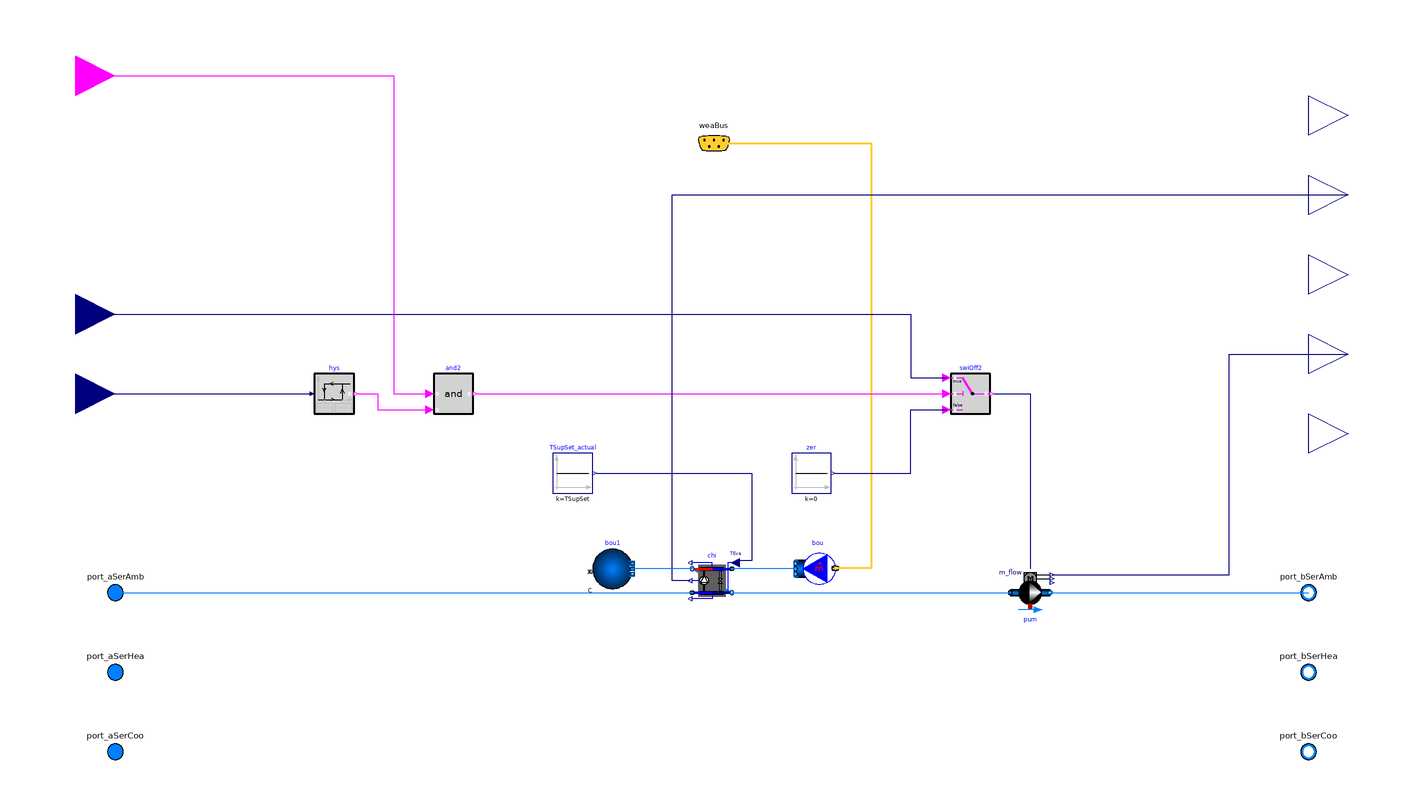

The component connection diagram of the Modelica model below, drawn from its own Placement and Line annotations.

model Chillers "Chiller plant"
  extends Buildings.Experimental.DHC.CentralPlants.BaseClasses.PartialPlant(
    final typ=Buildings.Experimental.DHC.Types.DistrictSystemType.CombinedGeneration5,
    final have_fan=false,
    final have_pum=true,
    final have_eleHea=false,
    final nFue=0,
    final have_eleCoo=true,
    final have_weaBus=true,
    allowFlowReversal=false);

  parameter Modelica.SIunits.MassFlowRate m_flow_nominal
    "Nominal mass flow rate"
    annotation(Dialog(group = "Nominal condition"));
  parameter Modelica.SIunits.PressureDifference dp_nominal=40E3
    "Nominal pressure drop"
    annotation(Dialog(group = "Nominal condition"));
  parameter Modelica.SIunits.TemperatureDifference TSupSet = 15.5 + 273.15
    "Supply temperature set point";
  parameter Modelica.SIunits.TemperatureDifference TEntEna = TSupSet + 0.5
    "Entering temperature for enabling the chiller plant";
  parameter Modelica.SIunits.TemperatureDifference TEntDis = TSupSet - 0.1
    "Entering temperature for disabling the chiller plant";
  parameter Modelica.SIunits.TemperatureDifference TEnt_nominal = 25 + 273.15
    "Entering temperature at design";
  parameter Real COP_nominal(unit="1") = 3.6
    "COP at design";
  parameter Modelica.SIunits.Temperature TCon_nominal = 33.3 + 273.15 + 3
    "Condenser temperature at design";
  parameter Modelica.SIunits.Temperature TEva_nominal = TSupSet - 3
    "Evaporator temperature at design";

  Buildings.Experimental.DHC.EnergyTransferStations.BaseClasses.Pump_m_flow pum(
    redeclare final package Medium = Medium,
    final m_flow_nominal=m_flow_nominal,
    final dp_nominal=dp_nominal)
    "Pump"
    annotation (
     Placement(transformation(
        extent={{10,10},{-10,-10}},
        rotation=180,
        origin={160,40})));
  Buildings.Controls.OBC.CDL.Interfaces.RealInput m_flow(final unit="kg/s")
    "Mass flow rate in main line" annotation (Placement(transformation(
        extent={{-20,-20},{20,20}},
        rotation=0,
        origin={-320,180}), iconTransformation(
        extent={{-40,-40},{40,40}},
        rotation=0,
        origin={-340,220})));
  Buildings.Controls.OBC.CDL.Interfaces.RealInput TWatEnt(final unit="K",
      displayUnit="degC") "Water entering temperature" annotation (Placement(
        transformation(extent={{-340,120},{-300,160}}),  iconTransformation(
          extent={{-380,120},{-300,200}})));
  Buildings.Fluid.Chillers.Carnot_TEva chi(
    redeclare final package Medium2 = Medium,
    redeclare final package Medium1 = Buildings.Media.Air,
    final QEva_flow_nominal=(TSupSet - TEnt_nominal)*m_flow_nominal*4186,
    final dTEva_nominal=TSupSet - TEnt_nominal,
    final use_eta_Carnot_nominal=false,
    final TCon_nominal=TCon_nominal,
    final TEva_nominal=TEva_nominal,
    final COP_nominal=COP_nominal,
    final dp1_nominal=0,
    final dp2_nominal=dp_nominal) "Chiller"
    annotation (Placement(transformation(extent={{10,36},{-10,56}})));
  Buildings.Controls.OBC.CDL.Continuous.Hysteresis hys(uLow=TEntDis, uHigh=
        TEntEna) "Enable/disable the plant"
    annotation (Placement(transformation(extent={{-200,130},{-180,150}})));
  Buildings.Fluid.Sources.MassFlowSource_WeatherData bou(
    m_flow=chi.m1_flow_nominal,
    nPorts=1,
    redeclare final package Medium = Buildings.Media.Air)
    annotation (Placement(transformation(extent={{62,42},{42,62}})));
  Buildings.Fluid.Sources.Boundary_pT bou1(
    redeclare final package Medium = Buildings.Media.Air, nPorts=1)
    annotation (Placement(transformation(extent={{-60,42},{-40,62}})));
  Buildings.Controls.OBC.CDL.Continuous.Sources.Constant TSupSet_actual(k=
        TSupSet) "Supply temperature set point"
    annotation (Placement(transformation(extent={{-80,90},{-60,110}})));
  Buildings.Controls.OBC.CDL.Continuous.Sources.Constant zer(final k=0) "Zero"
    annotation (Placement(transformation(extent={{40,90},{60,110}})));
  Buildings.Controls.OBC.CDL.Logical.Switch swiOff2
    "Switch between enabled and disabled mode"
    annotation (Placement(transformation(extent={{120,130},{140,150}})));
  Buildings.Controls.OBC.CDL.Interfaces.BooleanInput uEna
    "External enable signal" annotation (Placement(transformation(extent={{-340,
            280},{-300,320}}), iconTransformation(extent={{-380,240},{-300,320}})));
  Buildings.Controls.OBC.CDL.Logical.And and2
                 "Enable/disable the plant"
    annotation (Placement(transformation(extent={{-140,130},{-120,150}})));
equation
  connect(pum.port_b, port_bSerAmb)
    annotation (Line(points={{170,40},{300,40}}, color={0,127,255}));
  connect(pum.P, PPum) annotation (Line(points={{171,49},{260,49},{260,160},{320,
          160}}, color={0,0,127}));
  connect(port_aSerAmb, chi.port_a2)
    annotation (Line(points={{-300,40},{-10,40}}, color={0,127,255}));
  connect(chi.port_b2, pum.port_a)
    annotation (Line(points={{10,40},{150,40}}, color={0,127,255}));
  connect(TWatEnt, hys.u)
    annotation (Line(points={{-320,140},{-202,140}}, color={0,0,127}));
  connect(bou.ports[1], chi.port_a1)
    annotation (Line(points={{42,52},{10,52}}, color={0,127,255}));
  connect(weaBus, bou.weaBus) annotation (Line(
      points={{1,266},{80,266},{80,52.2},{62,52.2}},
      color={255,204,51},
      thickness=0.5), Text(
      string="%first",
      index=-1,
      extent={{6,3},{6,3}},
      horizontalAlignment=TextAlignment.Left));
  connect(TSupSet_actual.y, chi.TSet) annotation (Line(points={{-58,100},{20,100},
          {20,56},{12,56},{12,55}}, color={0,0,127}));
  connect(swiOff2.y, pum.m_flow_in)
    annotation (Line(points={{142,140},{160,140},{160,52}}, color={0,0,127}));
  connect(zer.y, swiOff2.u3) annotation (Line(points={{62,100},{100,100},{100,132},
          {118,132}}, color={0,0,127}));
  connect(m_flow, swiOff2.u1) annotation (Line(points={{-320,180},{100,180},{100,
          148},{118,148}}, color={0,0,127}));
  connect(and2.y, swiOff2.u2)
    annotation (Line(points={{-118,140},{118,140}}, color={255,0,255}));
  connect(uEna, and2.u1) annotation (Line(points={{-320,300},{-160,300},{-160,140},
          {-142,140}}, color={255,0,255}));
  connect(hys.y, and2.u2) annotation (Line(points={{-178,140},{-168,140},{-168,132},
          {-142,132}}, color={255,0,255}));
  connect(chi.P, PCoo) annotation (Line(points={{-11,46},{-20,46},{-20,240},{320,
          240}}, color={0,0,127}));
  connect(chi.port_b1, bou1.ports[1])
    annotation (Line(points={{-10,52},{-40,52}}, color={0,127,255}));
  annotation (Icon(coordinateSystem(preserveAspectRatio=false, extent={{-300,-300},
            {300,300}})),
    experiment(
      StopTime=31622400,
      __Dymola_NumberOfIntervals=8760,
      Tolerance=1e-06,
      __Dymola_Algorithm="Cvode"));
end Chillers;